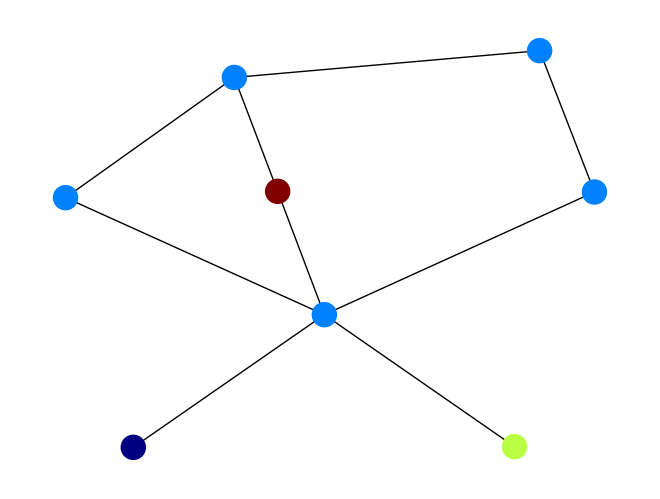

Recreate this plot in Python.
#!/usr/bin/env python

import networkx as nx
import numpy as np
import matplotlib.pyplot as plt

G = nx.Graph()
G.add_edges_from(
    [('A', 'B'), ('A', 'C'), ('D', 'B'), ('E', 'C'), ('E', 'F'),
     ('B', 'H'), ('B', 'G'), ('B', 'F'), ('C', 'G')])

val_map = {'A': 1.0,
           'D': 0.5714285714285714,
           'H': 0.0}

values = [val_map.get(node, 0.25) for node in G.nodes()]

nx.draw(G, cmap=plt.get_cmap('jet'), node_color=values)
plt.show()
